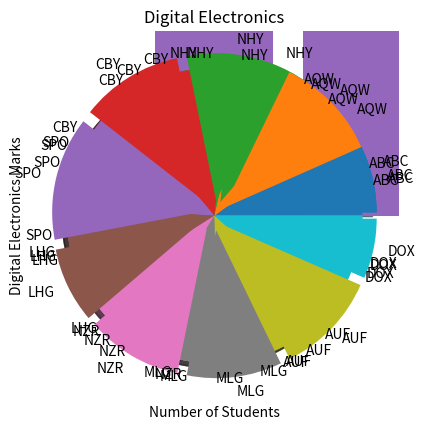

This chart was generated by the following Python code:
#'pandas' library for working with data sheets
import pandas as pd 
#'numpy' library for working with arrays
import numpy as np
#'matplotlib' library for working with data visulization methods (plots)
import matplotlib.pyplot as plt

#Dictionary Creation using {}
d={ 'Student_Name' :pd.Series(['ABC','AQW','NHY','CBY','SPO','LHG','NZR','MLG','AUF','DOX']),
    'Maths':pd.Series([50,84,56,88,63,93,56,65,78,89]),
    'Electronic_Circuits' :pd.Series([70,62,98,95,55,85,45,59,43,67]),
    'Signals_Systems'     :pd.Series([64,75,45,76,56,71,75,45,76,62]),
    'Analog_Communication':pd.Series([43,46,61,84,84,65,46,61,84,75]),
    'Digital_Electronics' :pd.Series([51,74,73,79,95,58,74,73,79,46]),
   }
   
#Dictionary to dataframe
df = pd.DataFrame(d)
print(df) 

#Mathematics Line Chart
plt.plot(df['Student_Name'],df['Maths'])
plt.title('Mathematics')
plt.xlabel('Student Name')
plt.ylabel('Mathematics Marks')
plt.grid()
plt.show()

#Electronic Circuits Line Chart
plt.plot(df['Student_Name'],df['Electronic_Circuits'])
plt.title('Electronic Circuits')
plt.xlabel('Student Name')
plt.ylabel('Electronic Circuits Marks')
plt.grid()
plt.show()

#Signals Systems Line Chart
plt.plot(df['Student_Name'],df['Signals_Systems'])
plt.title('Signals and Systems')
plt.xlabel('Student Name')
plt.ylabel('Signals Systems Marks')
plt.grid()
plt.show()

#Analog Communication Line Chart
plt.plot(df['Student_Name'],df['Analog_Communication'])
plt.title('Analog Communication')
plt.xlabel('Student Name')
plt.ylabel('Analog Communication Marks')
plt.grid()
plt.show()

#Digital Electronics Line Chart
plt.plot(df['Student_Name'],df['Digital_Electronics'])
plt.title('Digital Electronics')
plt.xlabel('Student Name')
plt.ylabel('Digital Electronics Marks')
plt.grid()
plt.show()

#Bar Charts of Subject Vs Name of Student
#The grid here is not needed as the top of the bars are well-defined.

#Mathematics Bar Chart
plt.bar(df['Student_Name'],df['Maths'])
plt.title('Mathematics')
plt.xlabel('Student Name')
plt.ylabel('Mathematics Marks')
plt.show()

#Electronic Circuits Bar Chart
plt.bar(df['Student_Name'],df['Electronic_Circuits'])
plt.title('Electronic Circuits')
plt.xlabel('Student Name')
plt.ylabel('Electronic Circuits Marks')
plt.show()

#Signals Systems Bar Chart
plt.bar(df['Student_Name'],df['Signals_Systems'])
plt.title('Signals and Systems')
plt.xlabel('Student Name')
plt.ylabel('Signals Systems Marks')
plt.show()

#Analog Communication Bar Chart
plt.bar(df['Student_Name'],df['Analog_Communication'])
plt.title('Analog Communication')
plt.xlabel('Student Name')
plt.ylabel('Analog Communication Marks')
plt.show()

#Digital Electronics Bar Chart
plt.bar(df['Student_Name'],df['Digital_Electronics'])
plt.title('Digital Electronics')
plt.xlabel('Student Name')
plt.ylabel('Digital Electronics Marks')
plt.show()

#Histogram of Marks Obtained in a Subject vs Number of Students.
#For differentiating the individual blocks we have bordered the 
#bars with black color and using '.xticks()' we defined the full range
#of marks from 0-100 and hence in onelook of Histogram we can better understand the data.

#Mathematics Histogram
plt.hist(df['Maths'],[10,20,30,40,50,60,70,80,90,100],ec='black')
plt.title('Mathematics')
plt.xlabel('Mathematics Marks')
plt.ylabel('Number of Students')
plt.xticks([10,20,30,40,50,60,70,80,90,100])
plt.show()

#Electronic Circuits Histogram
plt.hist(df['Electronic_Circuits'],[10,20,30,40,50,60,70,80,90,100],ec='black')
plt.title('Electronic Circuits')
plt.xlabel('Electronic Circuits Marks')
plt.ylabel('Number of Students')
plt.xticks([10,20,30,40,50,60,70,80,90,100])
plt.show()

#Signals & Systems Histogram
plt.hist(df['Signals_Systems'],[10,20,30,40,50,60,70,80,90,100],ec='black')
plt.title('Signals & Systems')
plt.xlabel('Signals & Systems Marks')
plt.ylabel('Number of Students')
plt.xticks([10,20,30,40,50,60,70,80,90,100])
plt.show()

#Analog Communication Histogram
plt.hist(df['Analog_Communication'],[10,20,30,40,50,60,70,80,90,100],ec='black')
plt.title('Analog Communication')
plt.xlabel('Analog Communication Marks')
plt.ylabel('Number of Students')
plt.xticks([10,20,30,40,50,60,70,80,90,100])
plt.show()

#Digital Electronics Histogram
plt.hist(df['Digital_Electronics'],[10,20,30,40,50,60,70,80,90,100],ec='black')
plt.title('Digital Electronics')
plt.xlabel('Digital Electronics Marks')
plt.ylabel('Number of Students')
plt.xticks([10,20,30,40,50,60,70,80,90,100])
plt.show()

#Scatter Plot of Subject vs Name of Students.
#Here we have used only horizontal gridlines as we can 
#see that the plots are very well is differentiable vertically.

#Mathematics Scatter Plot
plt.scatter(df['Student_Name'],df['Maths'],ec='black')
plt.title('Mathematics')
plt.xlabel('Number of Students')
plt.ylabel('Mathematics Marks')
plt.grid(axis='y')
plt.show()

#Electronic_Circuits Scatter Plot
plt.scatter(df['Student_Name'],df['Electronic_Circuits'],ec='black')
plt.title('Electronic Circuits')
plt.xlabel('Number of Students')
plt.ylabel('Electronic Circuits Marks')
plt.grid(axis='y')
plt.show()

#Signals & Systems Scatter Plot
plt.scatter(df['Student_Name'],df['Signals_Systems'],ec='black')
plt.title('Signals & Systems')
plt.xlabel('Number of Students')
plt.ylabel('Signals & Systems Marks')
plt.grid(axis='y')
plt.show()

#Analog Communication Scatter Plot
plt.scatter(df['Student_Name'],df['Analog_Communication'],ec='black')
plt.title('Analog Communication')
plt.xlabel('Number of Students')
plt.ylabel('Analog Communication Marks')
plt.grid(axis='y')
plt.show()

#Digital Electronics Scatter Plot
plt.scatter(df['Student_Name'],df['Digital_Electronics'],ec='black')
plt.title('Digital Electronics')
plt.xlabel('Number of Students')
plt.ylabel('Digital Electronics Marks')
plt.grid(axis='y')
plt.show()

#Now we have a pieChart showing the marks obtained by
#different students in a particular subject.
#As we see the plot we have used different parameters like Shadow,
#Explode to enhace the plots. Using Explode we can easily signify one
#students marks (see SS plot).

#Mathematics Scatter Plot
plt.pie(df['Maths'], labels=df['Student_Name'])
plt.title('Mathematics')
plt.show()

#Electronic Circuits Scatter Plot
plt.pie(df['Electronic_Circuits'], labels=df['Student_Name'], shadow='True')
plt.title('Electronic Circuits')
plt.show()

#Signals & Systems Scatter Plot
plt.pie(df['Signals_Systems'], labels=df['Student_Name'], shadow='True',explode=[0.1,0,0,0,0,0,0,0,0,0])
plt.title('Signals & Systems')
plt.show()

#Analog Communication Scatter Plot
plt.pie(df['Analog_Communication'], labels=df['Student_Name'],explode=[0.1,0.1,0.1,0,0,0,0,0,0,0], shadow='True',)
plt.title('Analog Communication')
plt.show()

#Digital Electronics Scatter Plot
plt.pie(df['Digital_Electronics'], labels=df['Student_Name'],explode=[0.1,0.1,0.1,0.1,0.1,0.1,0.1,0.1,0.1,0.1])
plt.title('Digital Electronics')
plt.show()

#Summary Statistics for each Each Student and Each Course Mean, 
#Median, Mode, Standard deviation, Variance
#NOTE: At places needed we have used formating for 
# reducing the Statistical output 2 decimal places.

#Now we need to import 'scipy' Library for the Statistical Calculations
from scipy import stats

# ARITHMETIC MEAN

print("Subject Wise Arithmetic Mean")
M=np.mean(df['Maths'])
EC=np.mean(df['Electronic_Circuits'])
SS=np.mean(df['Signals_Systems'])
AC=np.mean(df['Analog_Communication'])
DE=np.mean(df['Digital_Electronics'])
print("Mathematics:=", M)
print("Electronic Circuits:=", EC)
print("Signals & Systems:=", SS)
print("Analog Communication:=", AC)
print("Digital Electronics:=", DE)


#GEOMETRIC MEAN

print("Subject Wise Geometric Mean")
M_g=stats.gmean(df['Maths'])
EC_g=stats.gmean(df['Electronic_Circuits'])
SS_g=stats.gmean(df['Signals_Systems'])
AC_g=stats.gmean(df['Analog_Communication'])
DE_g=stats.gmean(df['Digital_Electronics'])
print("Mathematics:={:.2f}".format(M_g))
print("Electronic Circuits:={:.2f}".format(EC_g))
print("Signals & Systems:={:.2f}".format(SS_g))
print("Analog Communication:={:.2f}".format(AC_g))
print("Digital Electronics:={:.2f}".format(DE_g))

#HARMONIC MEAN

print("Subject Wise Harmonic Mean")
M_h=stats.hmean(df['Maths'])
EC_h=stats.hmean(df['Electronic_Circuits'])
SS_h=stats.hmean(df['Signals_Systems'])
AC_h=stats.hmean(df['Analog_Communication'])
DE_h=stats.hmean(df['Digital_Electronics'])
print("Mathematics:={:.2f}".format(M_h))
print("Electronic Circuits:={:.2f}".format(EC_h))
print("Signals & Systems:={:.2f}".format(SS_h))
print("Analog Communication:={:.2f}".format(AC_h))
print("Digital Electronics:={:.2f}".format(DE_h))


#STANDARD DEVIATION

print("Subject Wise Standard Deviation")
M_sd=np.std(df['Maths'])
EC_sd=np.std(df['Electronic_Circuits'])
SS_sd=np.std(df['Signals_Systems'])
AC_sd=np.std(df['Analog_Communication'])
DE_sd=np.std(df['Digital_Electronics'])
print("Mathematics:={:.2f}".format(M_sd))
print("Electronic Circuits:={:.2f}".format(EC_sd))
print("Signals & Systems:={:.2f}".format(SS_sd))
print("Analog Communication:={:.2f}".format(AC_sd))
print("Digital Electronics:={:.2f}".format(DE_sd))


#VARIANCE

print("Subject Wise Variance")
M_v=np.var(df['Maths'])
EC_v=np.var(df['Electronic_Circuits'])
SS_v=np.var(df['Signals_Systems'])
AC_v=np.var(df['Analog_Communication'])
DE_v=np.var(df['Digital_Electronics'])
print("Mathematics:=", M_v)
print("Electronic Circuits:=", EC_v)
print("Signals & Systems:=", SS_v)
print("Analog Communication:= {:.2f}".format(AC_v))
print("Digital Electronics:={:.2f}".format(DE_v))

#MEDIAN

print("Subject Wise Median")
M_med=np.median(df['Maths'])
EC_med=np.median(df['Electronic_Circuits'])
SS_med=np.median(df['Signals_Systems'])
AC_med=np.median(df['Analog_Communication'])
DE_med=np.median(df['Digital_Electronics'])
print("Mathematics:=",M_med)
print("Electronic Circuits:=",EC_med)
print("Signals & Systems:=",SS_med)
print("Analog Communication:=",AC_med)
print("Digital Electronics:=",DE_med)



#MODE, here the value in mode=array[] is the entry with freqency 
#and count=array[] is the number of times it occured

print("Subject Wise Mode")
M_mode=stats.mode(df['Maths'])
EC_mode=stats.mode(df['Electronic_Circuits'])
SS_mode=stats.mode(df['Signals_Systems'])
AC_mode=stats.mode(df['Analog_Communication'])
DE_mode=stats.mode(df['Digital_Electronics'])
print("Mathematics:=",M_mode)
print("Electronic Circuits:=",EC_mode)
print("Signals & Systems:=",SS_mode)
print("Analog Communication:=",AC_mode)
print("Digital Electronics:=",DE_mode)

